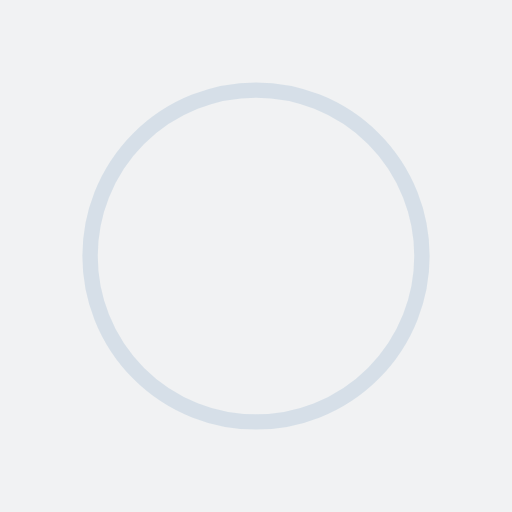
t = 0.00 s
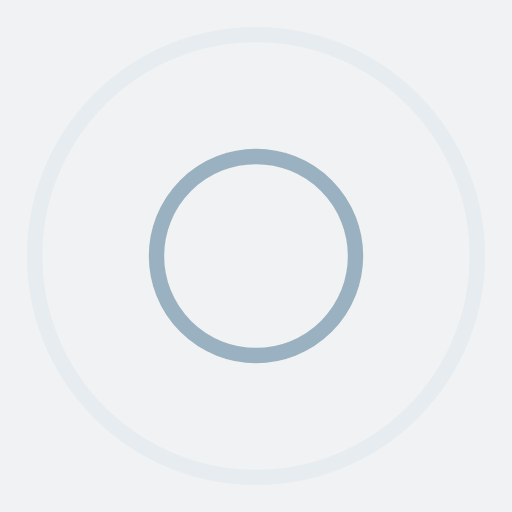
t = 0.60 s
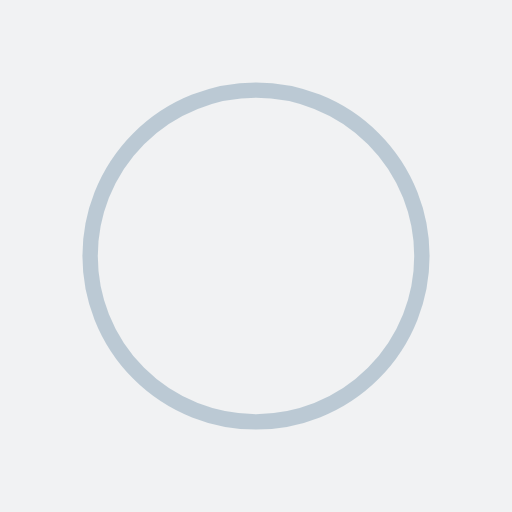
t = 1.19 s
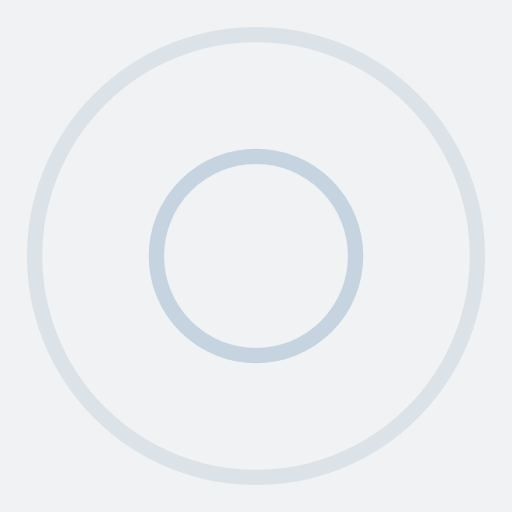
t = 1.79 s

The animated SVG that drew these frames (rendered in a browser with its animation timeline set to each time). Animation: 4 SMIL elements (animate=4); one cycle of 2.38 s, repeats indefinitely.

<?xml version="1.0" encoding="utf-8"?>
<svg xmlns="http://www.w3.org/2000/svg" xmlns:xlink="http://www.w3.org/1999/xlink" style="margin: auto; background: rgb(241, 242, 243); display: block; shape-rendering: auto;" width="200px" height="200px" viewBox="0 0 100 100" preserveAspectRatio="xMidYMid">
<circle cx="50" cy="50" r="0" fill="none" stroke="#85a2b6" stroke-width="3">
  <animate attributeName="r" repeatCount="indefinite" dur="2.380952380952381s" values="0;50" keyTimes="0;1" keySplines="0 0.2 0.8 1" calcMode="spline" begin="0s"></animate>
  <animate attributeName="opacity" repeatCount="indefinite" dur="2.380952380952381s" values="1;0" keyTimes="0;1" keySplines="0.2 0 0.8 1" calcMode="spline" begin="0s"></animate>
</circle><circle cx="50" cy="50" r="0" fill="none" stroke="#bbcedd" stroke-width="3">
  <animate attributeName="r" repeatCount="indefinite" dur="2.380952380952381s" values="0;50" keyTimes="0;1" keySplines="0 0.2 0.8 1" calcMode="spline" begin="-1.1904761904761905s"></animate>
  <animate attributeName="opacity" repeatCount="indefinite" dur="2.380952380952381s" values="1;0" keyTimes="0;1" keySplines="0.2 0 0.8 1" calcMode="spline" begin="-1.1904761904761905s"></animate>
</circle>
<!-- [ldio] generated by https://loading.io/ --></svg>
